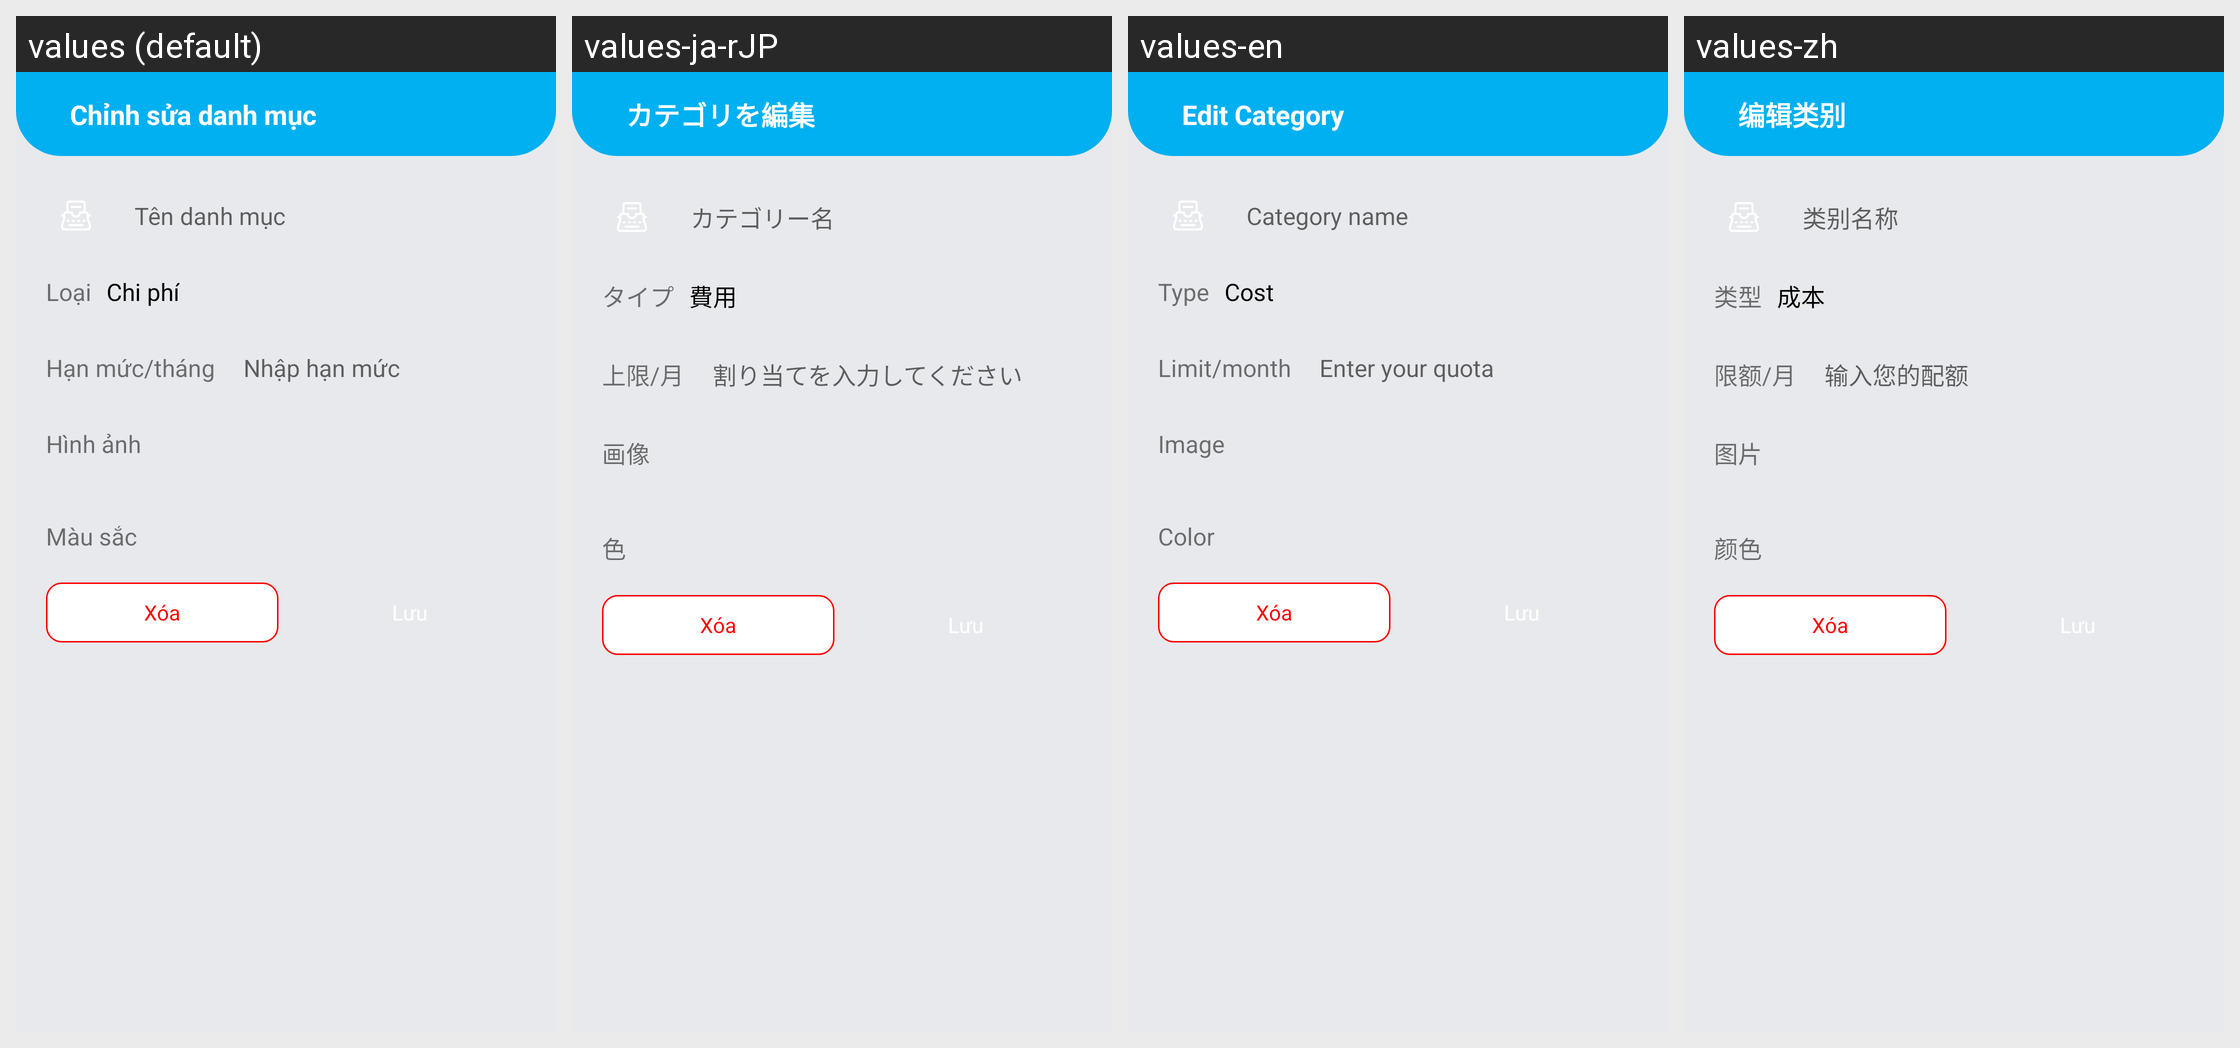

Locale-by-locale string values for the Android screen shown in this grid:
Android screen res/layout/fragment_edit_category.xml rendered under 4 locales, left to right: values (default), values-ja-rJP, values-en, values-zh. Device: Nexus 5 (rendered at 1080×1920; each locale shown at half size, 540×960, under a caption strip naming it); theme Theme.QLTaiChinhCaNhan.
Strings drawn on this screen, with the default value and each locale's value (text and hints the layout hard-codes, and strings that could not be matched under every locale, appear in the picture but are not listed):

edit_category
  values: Chỉnh sửa danh mục
  values-ja-rJP: カテゴリを編集
  values-en: Edit Category
  values-zh: 编辑类别

category_name
  values: Tên danh mục
  values-ja-rJP: カテゴリー名
  values-en: Category name
  values-zh: 类别名称

type_category
  values: Loại
  values-ja-rJP: タイプ
  values-en: Type
  values-zh: 类型

expense
  values: Chi phí
  values-ja-rJP: 費用
  values-en: Cost
  values-zh: 成本

planned_outlay
  values: Hạn mức/tháng
  values-ja-rJP: 上限/月
  values-en: Limit/month
  values-zh: 限额/月

text_planned
  values: Nhập hạn mức
  values-ja-rJP: 割り当てを入力してください
  values-en: Enter your quota
  values-zh: 输入您的配额

icon
  values: Hình ảnh
  values-ja-rJP: 画像
  values-en: Image
  values-zh: 图片

color
  values: Màu sắc
  values-ja-rJP: 色
  values-en: Color
  values-zh: 颜色
